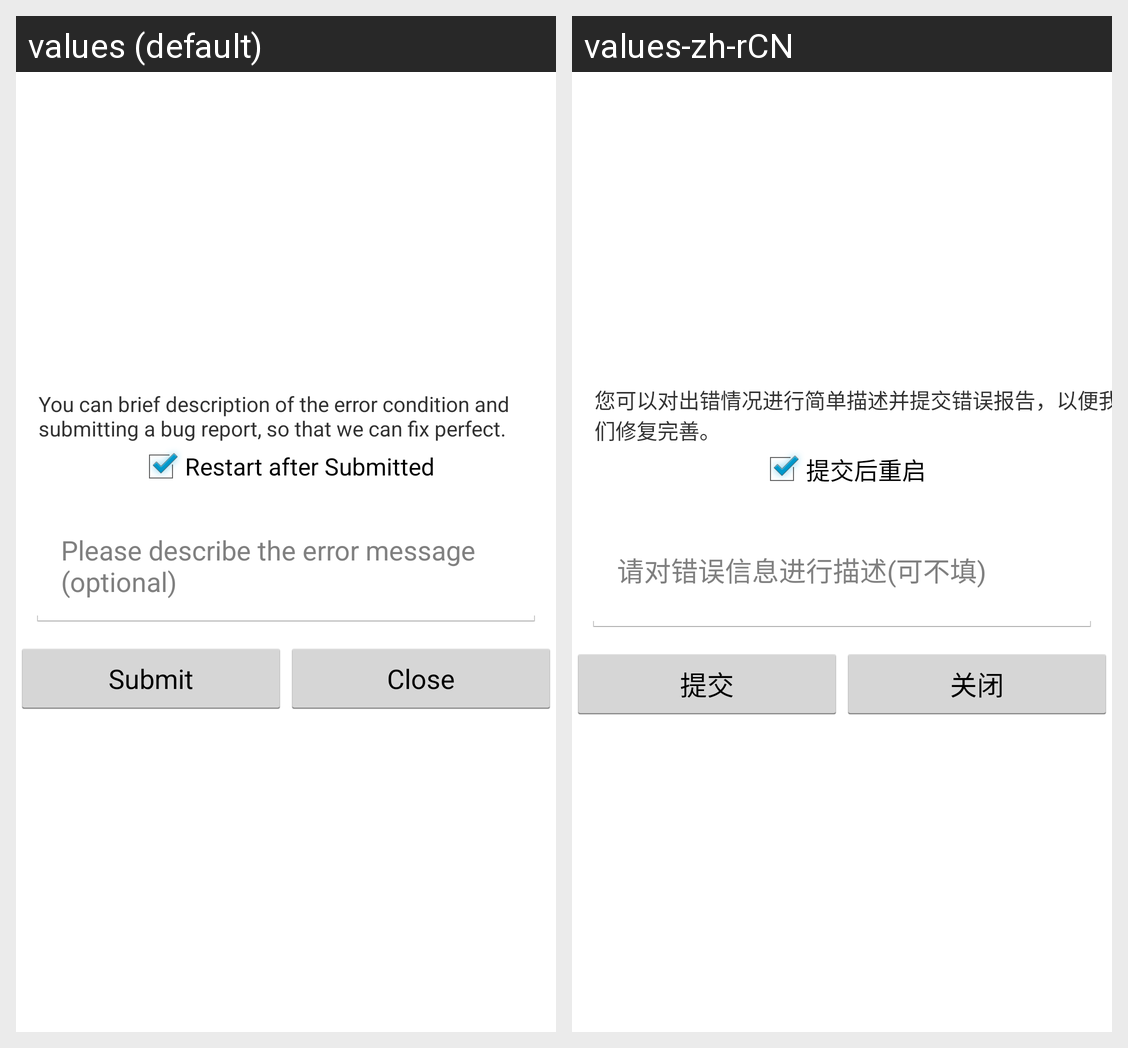

Strings drawn on this Android screen and how each of the app's shown locales translates them:
Android screen res/layout/app_error_activity.xml rendered under 2 locales, left to right: values (default), values-zh-rCN. Device: Nexus 5 (rendered at 1080×1920; each locale shown at half size, 540×960, under a caption strip naming it); theme CustomActionBarTheme.
Strings drawn on this screen, with the default value and each locale's value (text and hints the layout hard-codes, and strings that could not be matched under every locale, appear in the picture but are not listed):

app_error_tag_des
  values: You can brief description of the error condition and submitting a bug report, so that we can fix perfect.
  values-zh-rCN: 您可以对出错情况进行简单描述并提交错误报告，以便我们修复完善。

app_error_checkbox
  values: Restart after Submitted
  values-zh-rCN: 提交后重启

app_error_tag_hint
  values: Please describe the error message (optional)
  values-zh-rCN: 请对错误信息进行描述(可不填)

app_error_submit
  values: Submit
  values-zh-rCN: 提交

app_error_close
  values: Close
  values-zh-rCN: 关闭
